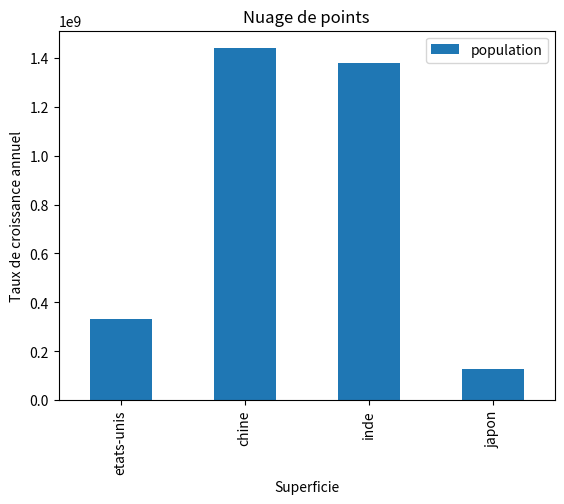

Recreate this plot in Python.
import matplotlib.pyplot as plt
import pandas as pd
df_p = pd.DataFrame({'pays': ['etats-unis','chine','inde','japon'], 'population': [331002651, 1439323776,1380004385,126476461], 'superficie': [9629091, 9640011,3287263,377972], 'Taux de croissance annuel': [0.6, 0.4,1.1,-0.2]})
# print (df_p)
dict_pays=dict(df_p)
# print(dict_pays)
sorted(dict_pays['population'].items(), key=lambda t: t[0])
print(dict_pays)

df_p.plot(x="pays", y="population", kind="bar")
plt.xlabel('pays')
plt.ylabel('population')
plt.title('graphique a barres')
plt.show()

x=df_p['superficie']
y=df_p['Taux de croissance annuel']
plt.scatter(x, y)
plt.xlabel('Superficie')
plt.ylabel(' Taux de croissance annuel ')
plt.title('Nuage de points')
plt.show()